4-way image classification set "CLAHE" from GitHub (semooww/Cheetah); label vocabulary: normal, cataract, glaucoma, retina disease.

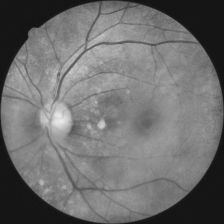
Label: retina disease

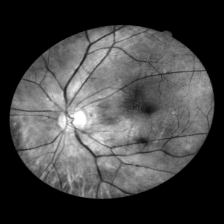
Label: normal

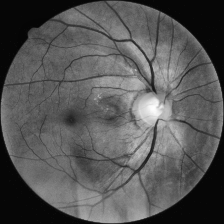
Label: glaucoma

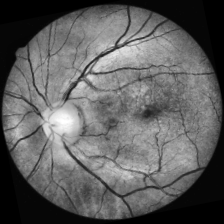
Label: retina disease

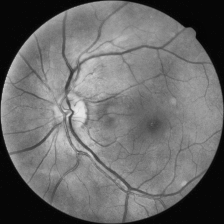
Label: cataract

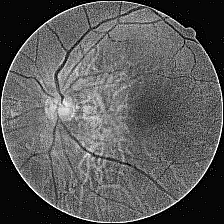
Label: cataract
